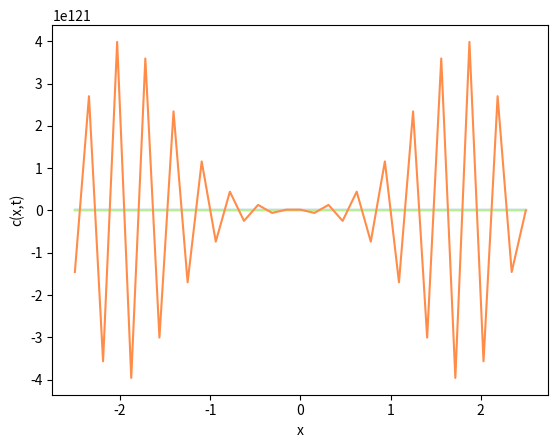

The script that saved this image:
import numpy as np
import matplotlib.pyplot as plt

x = np.linspace(-2.5,2.5,10)
f = lambda x : np.exp(-x**2/2)
x = np.linspace(-2.5,2.5,33)
t = np.linspace(0,75,100)
# plt.plot(x,f(x))
# plt.grid()
def diffusion(nt, nx, tmax, xmax, nu):
    dt = tmax/(nt-1)
    dx = xmax/(nx-1)
    x = np.linspace(-2.5,xmax,33)
    t = np.linspace(0,tmax,100)
    r = D*dt/(dx)**2 
    c = np.zeros((nx,nt))  
   # Boundary conditions
    c[-2,:] = c[3,:] = 0
   # Initial conditions 
  
    c[:,0] = 3         
   
    for n in range(0,nt-1):
        for i in range(0,nx-1):
            c[i,n+1] = c[i,n] + D*(dt/dx**2.0)*(c[i+1,n]-2.0*c[i,n]+c[i-1,n])        
    return c,x
D = 1.45
L = 2.5
Tmax =75
dx = 0.075
dt = 0.05
nx = int(L/dx)
nt = int(L/dt)
c, x = diffusion(nt, nx, Tmax, L, D)
def plot_diffusion(c,x,nt):
    """
    Plots the 1D velocity field
    """
    import matplotlib.pyplot as plt
    import matplotlib.cm as cm
    plt.clf()
    plt.figure()  
    colour=iter(cm.rainbow(np.linspace(0,10,nt)))
    for i in range(0,nt,10):
        d=next(colour)
        plt.plot(x,c[:,i],c = d)
    plt.xlabel('x')
    plt.ylabel('c(x,t)')
    plt.show()
   
plot_diffusion(c,x,nt)
